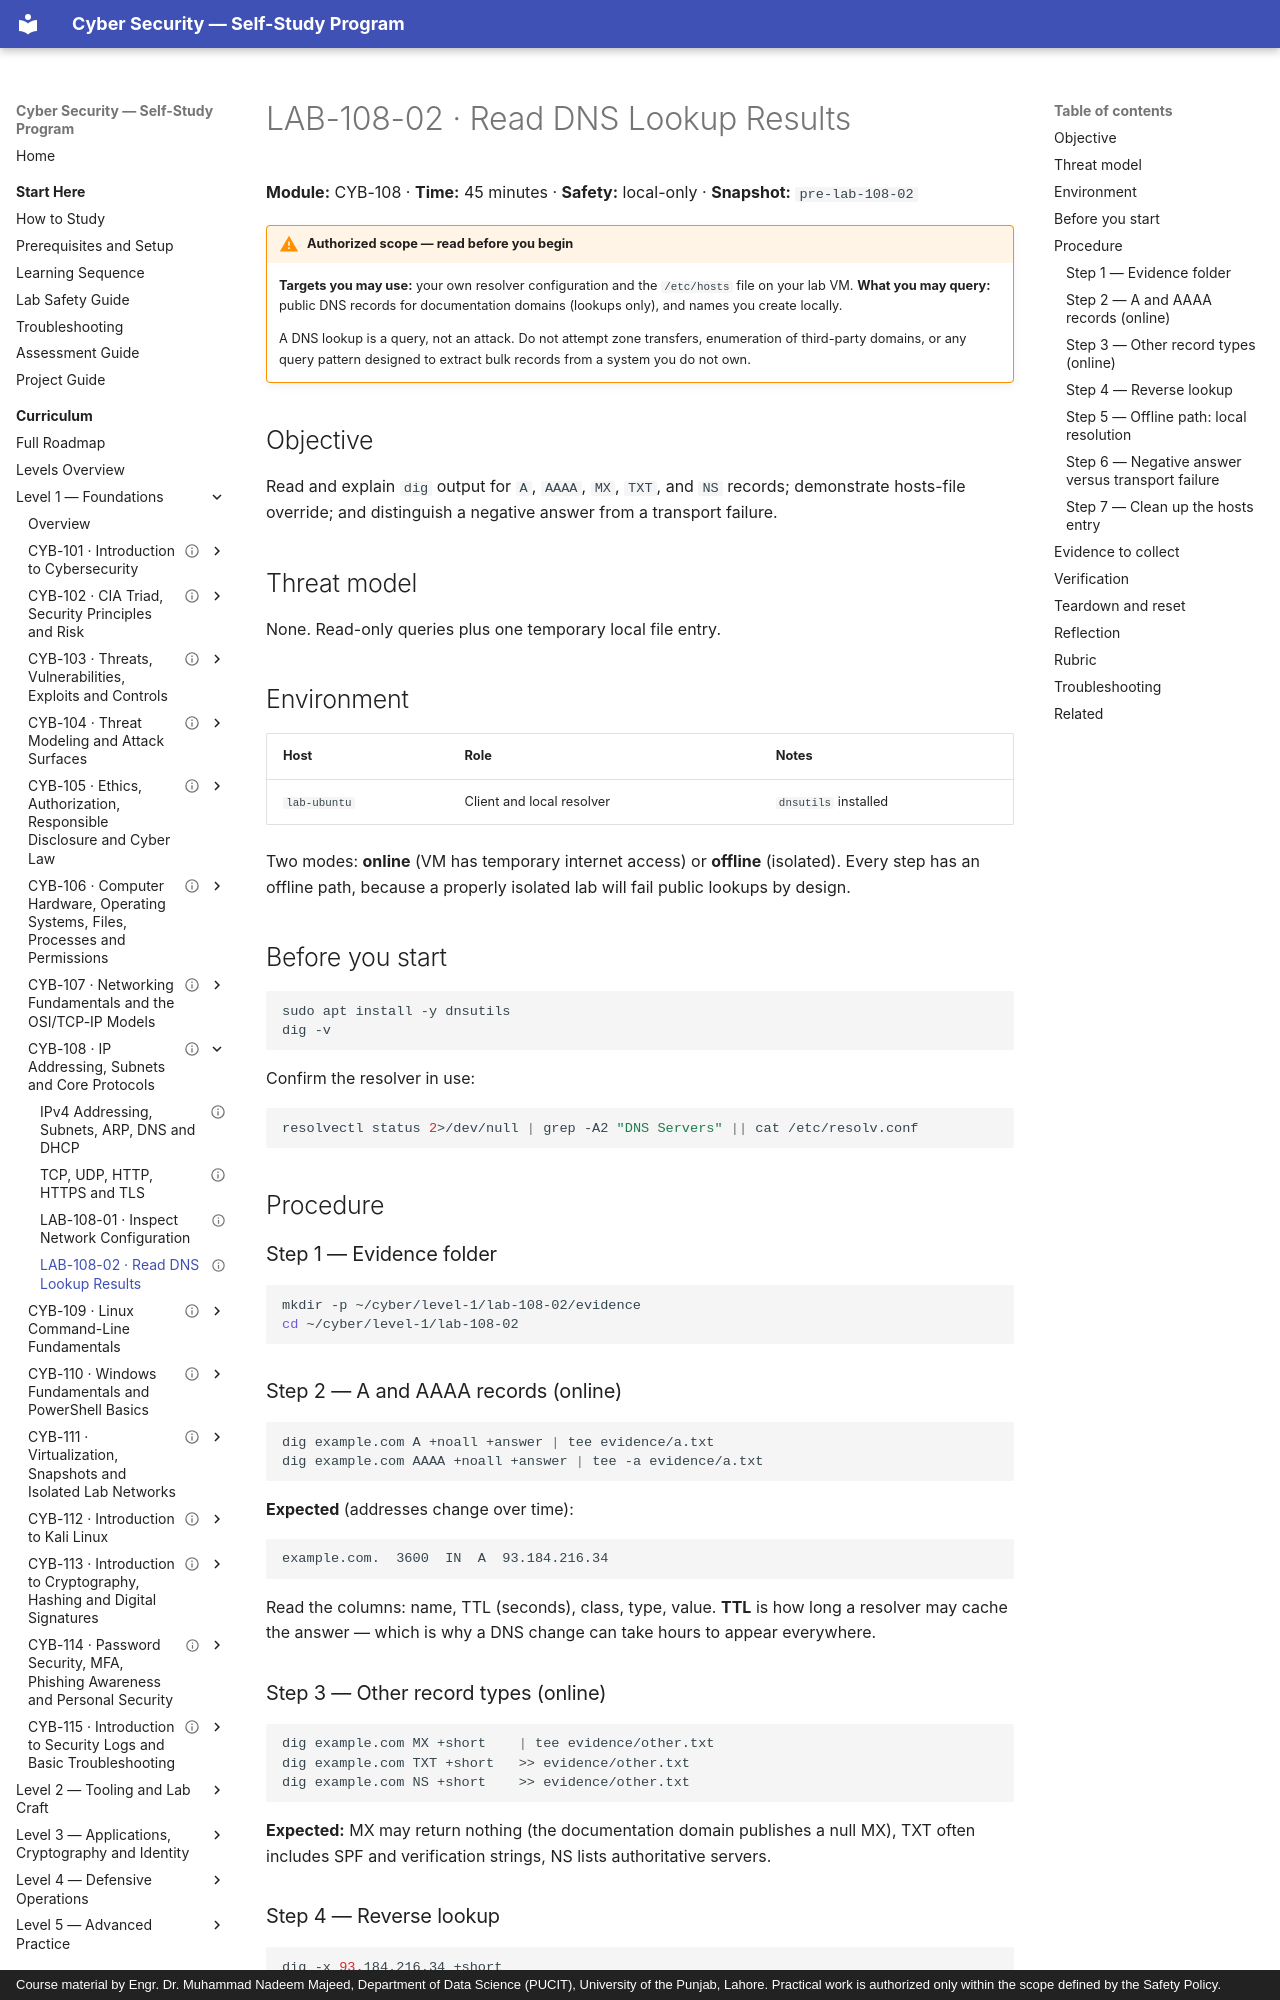

repository: nadeem-majeedch/CyberSecurity · page: levels/level-1-foundations/08-addressing-and-protocols/lab-02-dns-lookups/index.html · generator: mkdocs · copyright: Course material by Engr. Dr. Muhammad Nadeem Majeed, Department of Data Science (PUCIT), University of the Punjab, Lahore. Practical work is authorized only within the scope defined by the Safety Policy.

---
title: "LAB-108-02 · Read DNS Lookup Results"
description: "Interpret dig output for common record types, observe caching and TTLs, and prove the difference between hosts-file and DNS resolution."
module_code: CYB-108
level: 1
kind: lab
prerequisites: [CYB-108]
estimated_minutes: 45
difficulty: beginner
safety: local-only
lab_ids: [LAB-108-02]
version: 1.0.0
last_reviewed: 2026-10-28
reviewers: []
status: published
tags: [networking, dns, dig, troubleshooting]
---

# LAB-108-02 · Read DNS Lookup Results

**Module:** CYB-108 · **Time:** 45 minutes · **Safety:** local-only · **Snapshot:** `pre-lab-108-02`

!!! warning "Authorized scope — read before you begin"
    **Targets you may use:** your own resolver configuration and the `/etc/hosts` file on your lab VM.
    **What you may query:** public DNS records for documentation domains (lookups only), and names you
    create locally.

    A DNS lookup is a query, not an attack. Do not attempt zone transfers, enumeration of third-party
    domains, or any query pattern designed to extract bulk records from a system you do not own.

## Objective

Read and explain `dig` output for `A`, `AAAA`, `MX`, `TXT`, and `NS` records; demonstrate hosts-file
override; and distinguish a negative answer from a transport failure.

## Threat model

None. Read-only queries plus one temporary local file entry.

## Environment

| Host | Role | Notes |
| --- | --- | --- |
| `lab-ubuntu` | Client and local resolver | `dnsutils` installed |

Two modes: **online** (VM has temporary internet access) or **offline** (isolated). Every step has an
offline path, because a properly isolated lab will fail public lookups by design.

## Before you start

```bash
sudo apt install -y dnsutils
dig -v
```

Confirm the resolver in use:

```bash
resolvectl status 2>/dev/null | grep -A2 "DNS Servers" || cat /etc/resolv.conf
```

## Procedure

### Step 1 — Evidence folder

```bash
mkdir -p ~/cyber/level-1/lab-108-02/evidence
cd ~/cyber/level-1/lab-108-02
```

### Step 2 — A and AAAA records (online)

```bash
dig example.com A +noall +answer | tee evidence/a.txt
dig example.com AAAA +noall +answer | tee -a evidence/a.txt
```

**Expected** (addresses change over time):

```text
example.com.  3600  IN  A  93.184.216.34
```

Read the columns: name, TTL (seconds), class, type, value. **TTL** is how long a resolver may cache the
answer — which is why a DNS change can take hours to appear everywhere.
